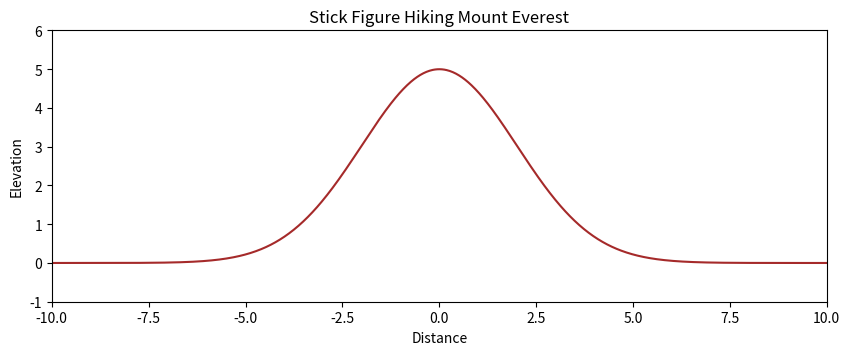

Write the Python code that produced this figure.
import numpy as np
import matplotlib.pyplot as plt
from matplotlib.animation import FuncAnimation

# Define the landscape (Mount Everest and its valley)
x = np.linspace(-10, 10, 1000)
y = 5 * np.exp(-0.5 * (x / 2) ** 2)  # Gaussian peak to represent the mountain

# Create the figure and axis
fig, ax = plt.subplots(figsize=(10, 6))
ax.set_xlim(-10, 10)
ax.set_ylim(-1, 6)
ax.set_aspect('equal')
ax.set_title('Stick Figure Hiking Mount Everest')
ax.set_xlabel('Distance')
ax.set_ylabel('Elevation')

# Plot the landscape
ax.plot(x, y, color='brown')

# Initialize the stick figure components
head_line, = ax.plot([], [], 'k')
body_line, = ax.plot([], [], 'k')
left_arm_line, = ax.plot([], [], 'k')
right_arm_line, = ax.plot([], [], 'k')
left_leg_line, = ax.plot([], [], 'k')
right_leg_line, = ax.plot([], [], 'k')

def get_stick_figure(x0, y0, step):
    """
    Returns the coordinates of the stick figure's body parts.
    """
    # Stick figure dimensions
    body_length = 0.5
    arm_length = 0.3
    leg_length = 0.4
    head_radius = 0.1

    # Head (circle)
    theta = np.linspace(0, 2 * np.pi, 100)
    head_x = x0 + head_radius * np.cos(theta)
    head_y = y0 + head_radius * np.sin(theta)

    # Body (line)
    body_x = [x0, x0]
    body_y = [y0, y0 - body_length]

    # Arms (lines)
    left_arm_x = [x0, x0 - arm_length]
    left_arm_y = [y0 - 0.2, y0 - 0.2 - (0.1 if step else -0.1)]
    right_arm_x = [x0, x0 + arm_length]
    right_arm_y = [y0 - 0.2, y0 - 0.2 - (-0.1 if step else 0.1)]

    # Legs (lines)
    left_leg_x = [x0, x0 - leg_length]
    left_leg_y = [y0 - body_length, y0 - body_length - (leg_length + (0.1 if step else -0.1))]
    right_leg_x = [x0, x0 + leg_length]
    right_leg_y = [y0 - body_length, y0 - body_length - (leg_length + (-0.1 if step else 0.1))]

    return (head_x, head_y, body_x, body_y, left_arm_x, left_arm_y,
            right_arm_x, right_arm_y, left_leg_x, left_leg_y,
            right_leg_x, right_leg_y)

# Path of the stick figure
num_frames = 200
x_path = np.linspace(-9, 9, num_frames)
y_path = 5 * np.exp(-0.5 * (x_path / 2) ** 2)

def init():
    """Initialize the animation."""
    head_line.set_data([], [])
    body_line.set_data([], [])
    left_arm_line.set_data([], [])
    right_arm_line.set_data([], [])
    left_leg_line.set_data([], [])
    right_leg_line.set_data([], [])
    return head_line, body_line, left_arm_line, right_arm_line, left_leg_line, right_leg_line

def animate(i):
    """Animate the stick figure."""
    x0 = x_path[i]
    y0 = y_path[i] + 0.5  # Position stick figure slightly above the ground
    step = (i // 10) % 2 == 0  # Alternate steps every 10 frames

    # Get stick figure coordinates
    (head_x, head_y, body_x, body_y, left_arm_x, left_arm_y,
     right_arm_x, right_arm_y, left_leg_x, left_leg_y,
     right_leg_x, right_leg_y) = get_stick_figure(x0, y0, step)

    # Update lines
    head_line.set_data(head_x, head_y)
    body_line.set_data(body_x, body_y)
    left_arm_line.set_data(left_arm_x, left_arm_y)
    right_arm_line.set_data(right_arm_x, right_arm_y)
    left_leg_line.set_data(left_leg_x, left_leg_y)
    right_leg_line.set_data(right_leg_x, right_leg_y)
    return head_line, body_line, left_arm_line, right_arm_line, left_leg_line, right_leg_line

# Create the animation
anim = FuncAnimation(fig, animate, init_func=init,
                     frames=num_frames, interval=50, blit=True)

# Display the animation
plt.show()

# To save the animation as a video file, uncomment the following line:
# anim.save('stick_figure_hiking.mp4', writer='ffmpeg')
